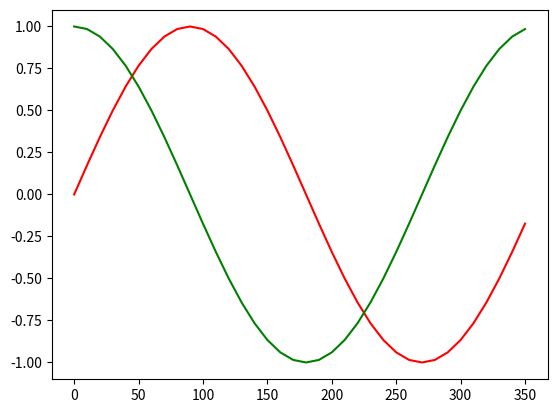

Here is the Python script that generated this plot:
import numpy as np
import matplotlib.pyplot as plt
"""
ks = np.arange(0,360,10)

k = np.linspace(0,2*np.pi,100)
y = np.sin(k)
plt.plot(k,y,'r')
y2 = np.cos(k)
plt.plot(k,y2,'g')
plt.grid()
plt.title('Sinus i cosinus')
plt.xlabel('x')
plt.ylabel('y')
plt.axis('tight')
plt.show()

fl = [3.123456, 1.254664, 54.2354346]

with open('tablica.txt','w') as f:
    f.write(f'test {fl[1]:0.2f}')
"""

kat = np.arange(0,360,10)
k = np.deg2rad(kat)

s = np.sin(k)
c = np.cos(k)

plt.plot(kat,s,'r')
plt.plot(kat,c,'g')
plt.show()

with open('wykres.txt','w') as f:
    for i in kat:
        f.write(f'{i:0.0f} & {np.sin(i):0.3f} & {np.cos(i):0.4f}  \\\\ \\hline \n')
